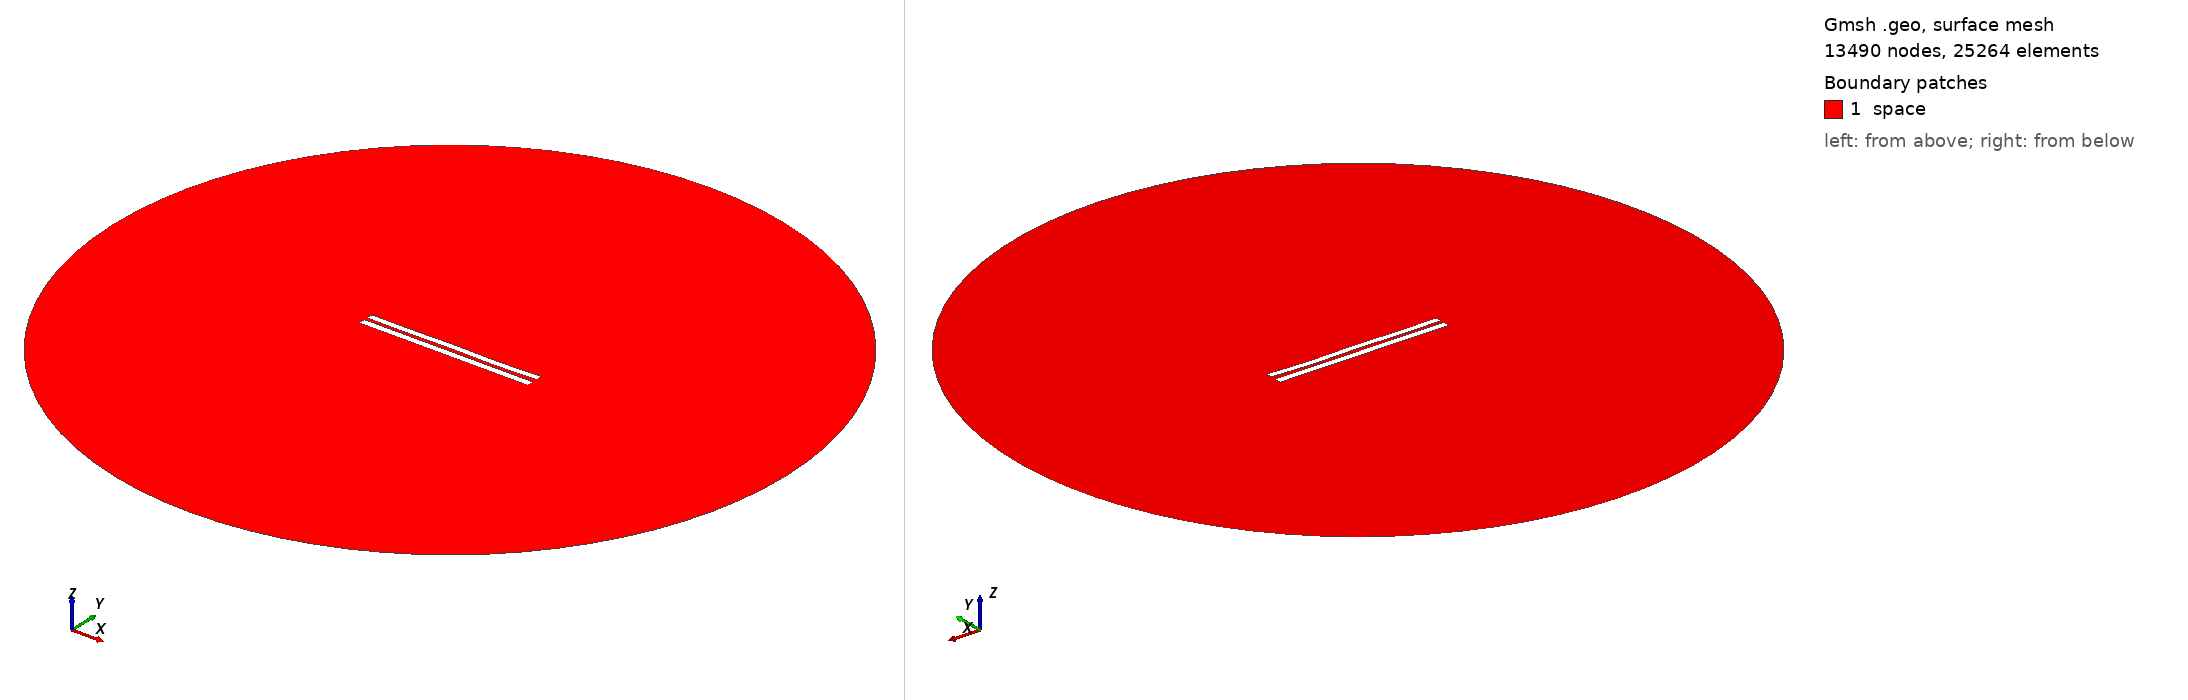

Gmsh geometry script, surface-meshed: 13490 nodes, 25264 surface elements. Boundary patches (legend numbers): 1 space. Left view from above one corner, right view from below the opposite corner. Legend entries are the model's physical surfaces. The drawing asked Gmsh for element sizes between 1% and 20% of the model's largest extent; the script's own settings can give other sizes.

=== 4916.geo (drawn) ===
//---------------------------------------
// Geometry kernel
//---------------------------------------

SetFactory("OpenCASCADE");



//---------------------------------------
// Parameters of the geometry
//---------------------------------------

// Overetch of the upper plate
overetch = 0.125;

// Distance between the plates
distance = 2.0;

// Discretization over the x axis (for the deformation)
nx = 50; 

// Length of the plate
L = 100 - overetch; 

// Number of modes
n = 4; 

// 1st mode coefficient
coeff(1) = 0.15;
beta(1) = 0.596864 * 3.1415926535 / L;

// 2nd mode coefficient
coeff(2) = -0.075;
beta(2) = 1.49418 * 3.1415926535 / L;

// 3rd mode coefficient
coeff(3) = 0.07499999999999998;
beta(3) = 2.50025 * 3.1415926535 / L;

// 4th mode coefficient
coeff(4) = -0.15;
beta(4) = 3.49999 * 3.1415926535 / L;



//---------------------------------------
// Upper plate (deformed rectangle)
//---------------------------------------

// Coordiantes of the upper plate
xmin = -50;
xmax = 50 - overetch;

// Height of the upper plate
yheight = 4 - 2 * overetch;

// Indexes of the points
UpperID[] = {};
LowerID[] = {};
LeftID[] = {};
RightID[] = {};

// Point index
p = 1;

// Horizontal edges
For i In {1:nx}
    x = xmin + (i-1)*(xmax - xmin)/(nx-1);

    y_bottom = distance / 2 + overetch;
    For j In {1:n}
        C = (Cosh(beta(j)*L) + Cos(beta(j)*L)) / (Sinh(beta(j)*L) + Sin(beta(j)*L));
        y_bottom  = y_bottom + coeff(j) * (Cosh(beta(j)*(x+50)) - Cos(beta(j)*(x+50)) - C * (Sinh(beta(j)*(x+50)) - Sin(beta(j)*(x+50))));
    EndFor

    y_top = y_bottom + yheight;

    Point(p) = {x, y_top, 0, 1.0};
    UpperID[i] = p;
    p = p + 1;

    Point(p) = {x, y_bottom, 0, 1.0};
    LowerID[i] = p;
    p = p + 1;
EndFor

// Create point lists
UpperPts[] = {}; LowerPts[] = {};
For i In {1:nx}
  UpperPts[] += {UpperID[i]};
  LowerPts[] += {LowerID[i]};
EndFor

// Build splines
Spline(1) = {UpperPts[]};
Spline(2) = {LowerPts[]};
Line(3) = {LowerPts[nx-1], UpperPts[nx-1]};
Line(4) = {LowerPts[0], UpperPts[0]};

// Build the plane surface
Curve Loop(1) = {2, 3, -1, -4};
Plane Surface(1) = {1};



//---------------------------------------
// Lower plate (rectangle)
//---------------------------------------

// Vertices
Point(1001) = {-50, -1, 0, 1.0};
Point(1002) = { 50, -1, 0, 1.0};
Point(1003) = { 50,  -5, 0, 1.0};
Point(1004) = {-50,  -5, 0, 1.0};

// Edges
Line(5) = {1001, 1002};
Line(6) = {1002, 1003};
Line(7) = {1003, 1004};
Line(8) = {1004, 1001};

// Plane surface
Line Loop(2) = {5, 6, 7, 8};
Plane Surface(2) = {2}; 



//---------------------------------------
// Outer (fictious) boundary
//---------------------------------------

// Points
Point(1005) = {0, 0, 0};       // Center
Point(1006) = {200, 0, 0};     // Start point
Point(1007) = {0, 200, 0};     // 90 degrees
Point(1008) = {-200, 0, 0};    // 180 degrees
Point(1009) = {0, -200, 0};    // 270 degrees

// Circle arcs (each needs start, center, end)
Circle(9) = {1006, 1005, 1007};
Circle(10) = {1007, 1005, 1008};
Circle(11) = {1008, 1005, 1009};
Circle(12) = {1009, 1005, 1006};

// Plane surface for the entire domain
Curve Loop(3) = {9, 10, 11, 12};
Surface(3) = {3};

// Subtract the plates from the whole domain to obtain the actual domain where we want to solve the equations
BooleanDifference{ Surface{3}; Delete; }{ Surface{1}; Surface{2}; Delete; }




//---------------------------------------
// Transfinite Lines/Curves
//---------------------------------------

// Set the number of points on the boundaries
r = 7;

// Plates
Transfinite Curve {1, 2} = 50*r Using Progression 1;
Transfinite Curve {3, 4} = 2*r Using Progression 1;
Transfinite Line {5, 7} = 50*r Using Progression 1;
Transfinite Line {6, 8} = 2*r Using Progression 1;

// Outer boundary
Transfinite Line {9, 10, 11, 12} = 20 Using Progression 1;



//---------------------------------------
// Physical groups
//---------------------------------------                

// Physical curves (boundaries)
Physical Line("force_segment", 10) = {2};
Physical Line("upper_plate", 11) = {1, 3, 4};
Physical Line("lower_plate", 12) = {5, 6, 7, 8};
Physical Line("boundary", 20) = {9, 10, 11, 12};

// Physical Surfaces
Physical Surface("space", 30) = {3};



//---------------------------------------
// 6. Generate the Mesh
//---------------------------------------

// 2D mesh generation
Mesh 2;
